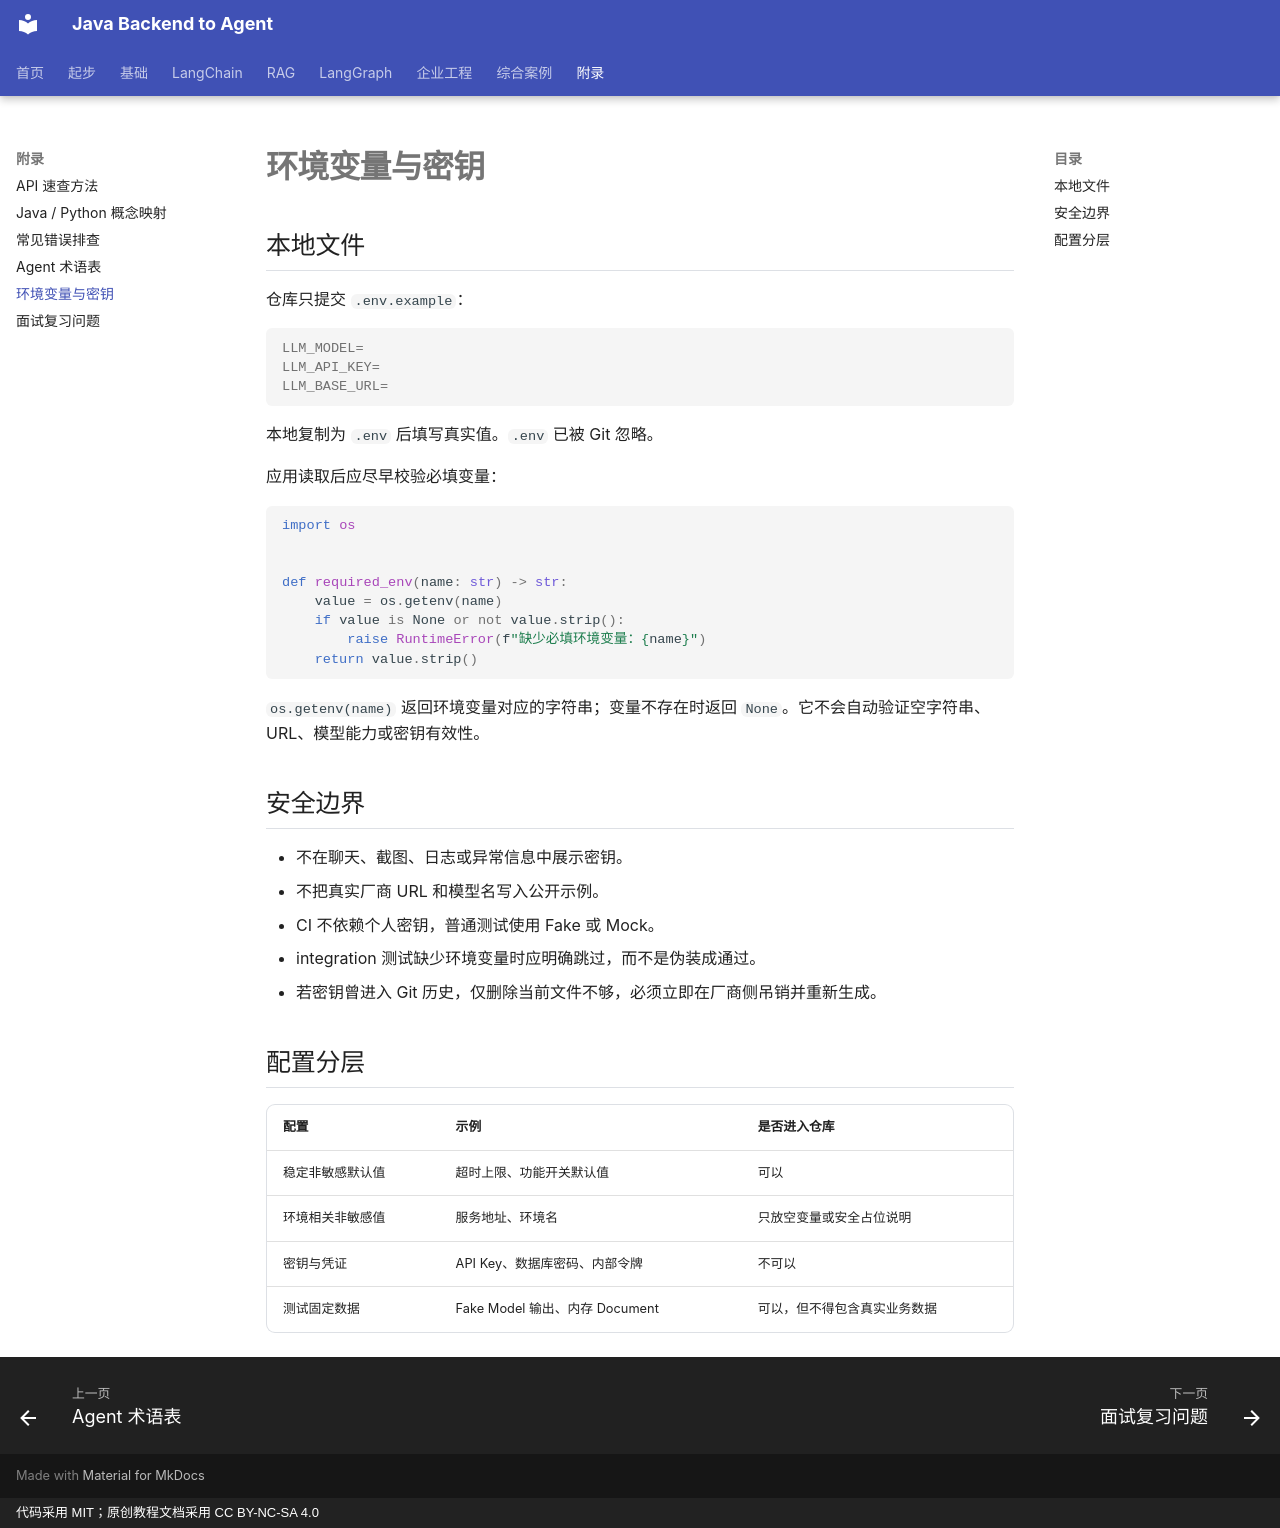

repository: MIRS571/java-backend-to-agent · page: appendix/environment/index.html · generator: mkdocs · copyright: 代码采用 MIT；原创教程文档采用 CC BY-NC-SA 4.0

# 环境变量与密钥

## 本地文件

仓库只提交 `.env.example`：

```ini
LLM_MODEL=
LLM_API_KEY=
LLM_BASE_URL=
```

本地复制为 `.env` 后填写真实值。`.env` 已被 Git 忽略。

应用读取后应尽早校验必填变量：

```python
import os


def required_env(name: str) -> str:
    value = os.getenv(name)
    if value is None or not value.strip():
        raise RuntimeError(f"缺少必填环境变量：{name}")
    return value.strip()
```

`os.getenv(name)` 返回环境变量对应的字符串；变量不存在时返回 `None`。它不会自动验证空字符串、URL、模型能力或密钥有效性。

## 安全边界

- 不在聊天、截图、日志或异常信息中展示密钥。
- 不把真实厂商 URL 和模型名写入公开示例。
- CI 不依赖个人密钥，普通测试使用 Fake 或 Mock。
- integration 测试缺少环境变量时应明确跳过，而不是伪装成通过。
- 若密钥曾进入 Git 历史，仅删除当前文件不够，必须立即在厂商侧吊销并重新生成。

## 配置分层

| 配置 | 示例 | 是否进入仓库 |
| --- | --- | --- |
| 稳定非敏感默认值 | 超时上限、功能开关默认值 | 可以 |
| 环境相关非敏感值 | 服务地址、环境名 | 只放空变量或安全占位说明 |
| 密钥与凭证 | API Key、数据库密码、内部令牌 | 不可以 |
| 测试固定数据 | Fake Model 输出、内存 Document | 可以，但不得包含真实业务数据 |
